Image classification data set "augcxr-dataset" (jorgeruuiz/B1---Artificial-Intelligence on GitHub). Class labels (2): normal, pneumonia.

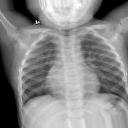
Label: normal

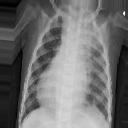
Label: pneumonia

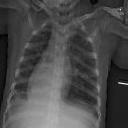
Label: pneumonia

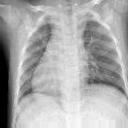
Label: normal

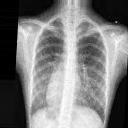
Label: normal

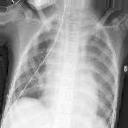
Label: pneumonia
